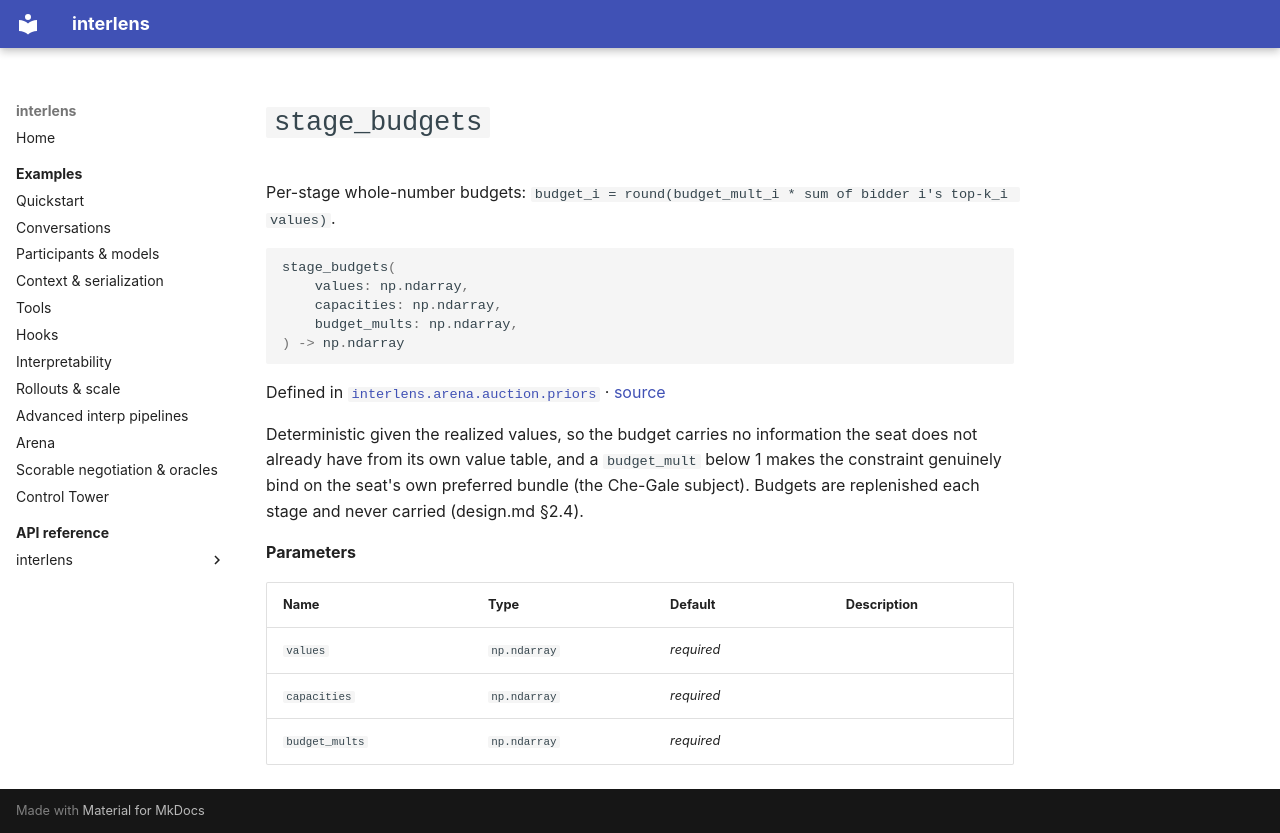

repository: Sid-MB/interlens · page: reference/interlens/arena/auction/priors/stage_budgets/index.html · generator: mkdocs

# `stage_budgets`

Per-stage whole-number budgets: `budget_i = round(budget_mult_i * sum of bidder i's top-k_i values)`.

```python
stage_budgets(
	values: np.ndarray,
	capacities: np.ndarray,
	budget_mults: np.ndarray,
) -> np.ndarray
```

Defined in [`interlens.arena.auction.priors`](index.md) · [source](https://github.com/Sid-MB/interlens/blob/main/src/interlens/arena/auction/priors.py#L288-L301)

Deterministic given the realized values, so the budget carries no information the seat does not already
have from its own value table, and a `budget_mult` below 1 makes the constraint genuinely bind on the
seat's own preferred bundle (the Che-Gale subject). Budgets are replenished each stage and never carried
(design.md §2.4).

**Parameters**

| Name | Type | Default | Description |
|---|---|---|---|
| `values` | `np.ndarray` | *required* |  |
| `capacities` | `np.ndarray` | *required* |  |
| `budget_mults` | `np.ndarray` | *required* |  |
